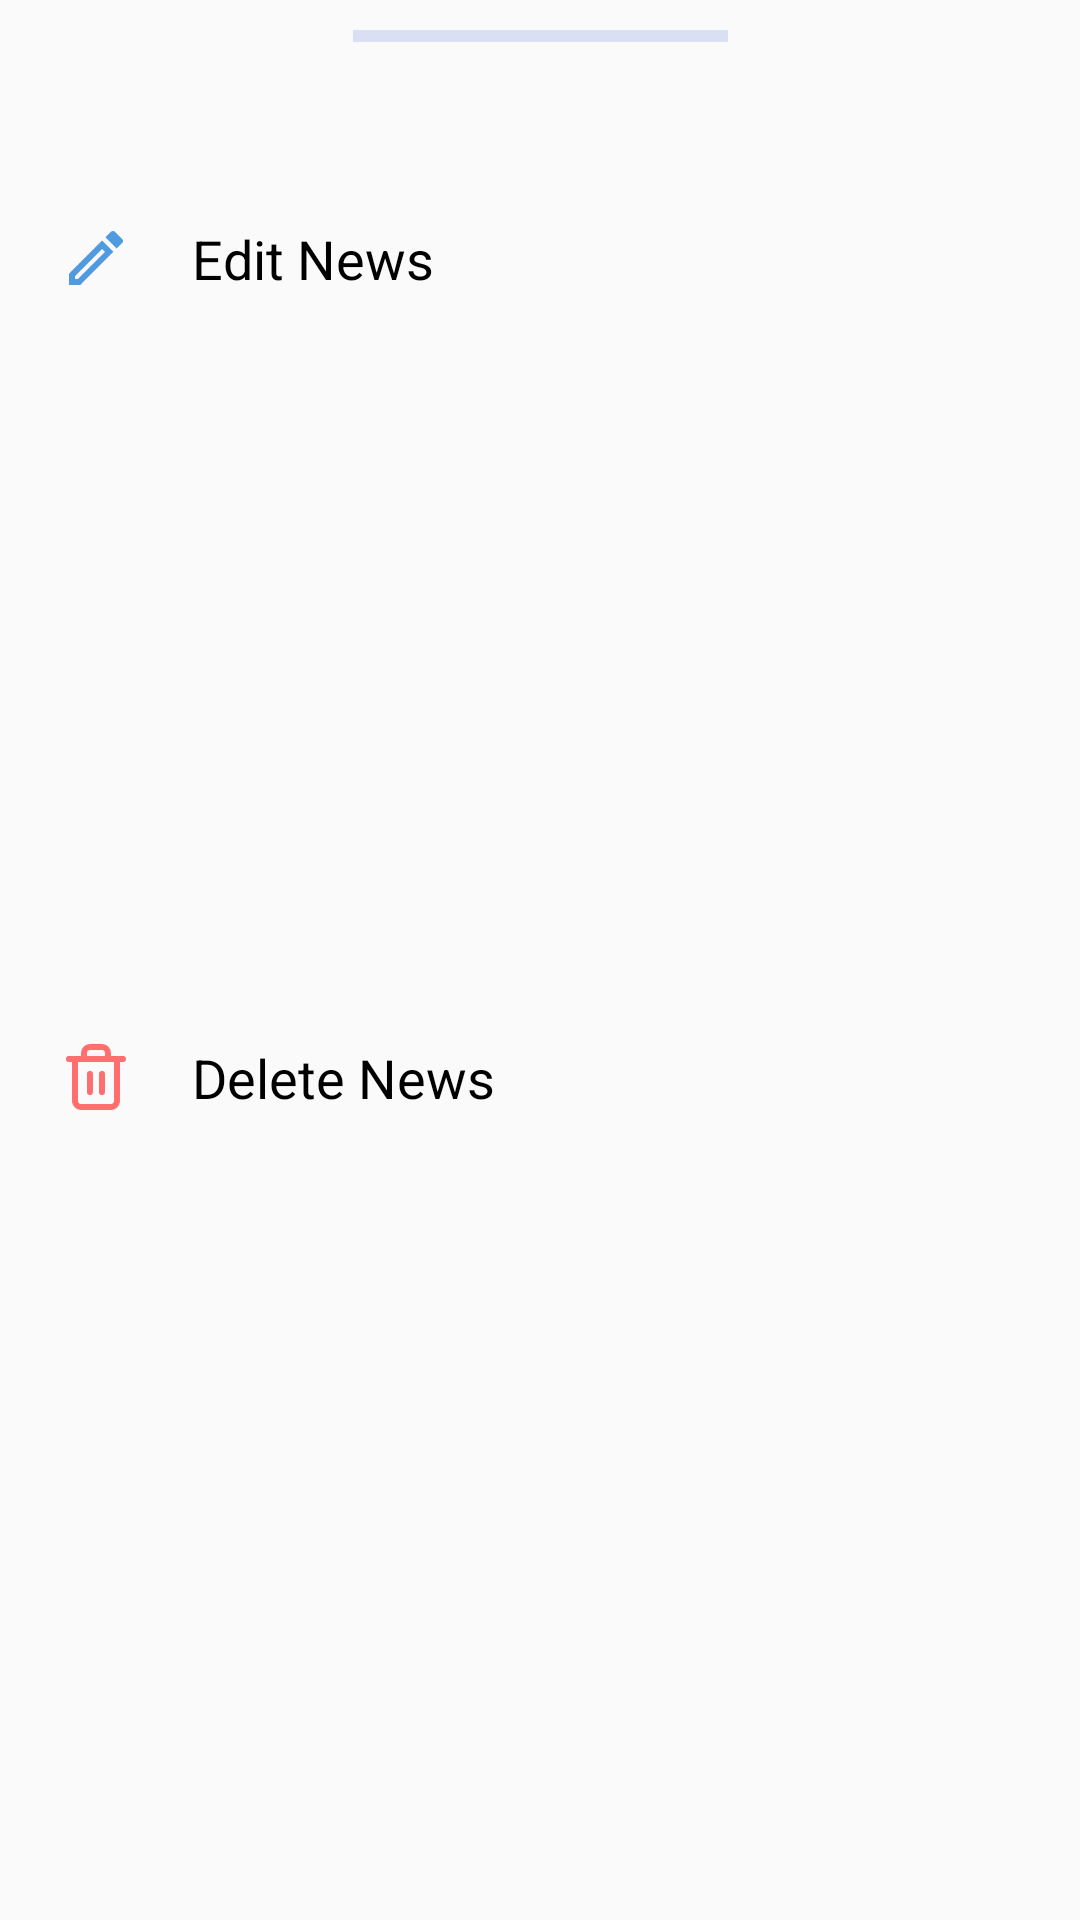

This screen was rendered from an Android layout file. Write that file and the resources it references.
<!-- AndroidManifest.xml: application theme AppTheme.NoActionbar -->
<!-- res/layout/layout_bottom.xml -->
<?xml version="1.0" encoding="utf-8"?>
<androidx.constraintlayout.widget.ConstraintLayout xmlns:android="http://schemas.android.com/apk/res/android"
    xmlns:tools="http://schemas.android.com/tools"
    android:layout_width="match_parent"
    android:layout_height="wrap_content"
    xmlns:app="http://schemas.android.com/apk/res-auto">

    <View
        android:id="@+id/viewLine"
        android:layout_width="125dp"
        android:layout_height="4dp"
        android:layout_marginTop="10dp"
        android:background="@color/colorGraySoft"
        app:layout_constraintEnd_toEndOf="parent"
        app:layout_constraintStart_toStartOf="parent"
        app:layout_constraintTop_toTopOf="parent" />

    <ImageView
        android:id="@+id/imgEdit"
        android:layout_marginTop="60dp"
        android:layout_width="wrap_content"
        android:layout_height="wrap_content"
        android:layout_marginStart="20dp"
        app:layout_constraintStart_toStartOf="parent"
        app:layout_constraintTop_toBottomOf="@+id/viewLine"
        app:srcCompat="@drawable/ic_edit" />

    <TextView
        android:id="@+id/textViewEdite"
        style="@style/TextView.Bold13spBlack"
        android:layout_width="0dp"
        android:layout_height="wrap_content"
        android:layout_marginEnd="20dp"
        android:layout_marginStart="20dp"
        android:text="Edit News"
        android:textSize="18sp"
        app:layout_constraintBottom_toBottomOf="@+id/imgEdit"
        app:layout_constraintEnd_toEndOf="parent"
        app:layout_constraintStart_toEndOf="@+id/imgEdit"
        app:layout_constraintTop_toTopOf="@+id/imgEdit" />


    <ImageView
        android:id="@+id/imgDelete"
        android:layout_width="wrap_content"
        android:layout_height="0dp"
        android:layout_marginStart="20dp"
        android:layout_marginTop="30dp"
        android:layout_marginBottom="50dp"
        app:layout_constraintBottom_toBottomOf="parent"
        app:layout_constraintStart_toStartOf="parent"
        app:layout_constraintTop_toBottomOf="@+id/imgEdit"
        app:srcCompat="@drawable/ic_delete" />

    <TextView
        android:id="@+id/tvDelete"
        style="@style/TextView.Bold13spBlack"
        android:layout_width="0dp"
        android:layout_height="wrap_content"
        android:layout_marginEnd="20dp"
        android:layout_marginStart="20dp"
        android:text="Delete News"
        android:textSize="18sp"
        app:layout_constraintBottom_toBottomOf="@+id/imgDelete"
        app:layout_constraintEnd_toEndOf="parent"
        app:layout_constraintStart_toEndOf="@+id/imgDelete"
        app:layout_constraintTop_toTopOf="@+id/imgDelete" />

</androidx.constraintlayout.widget.ConstraintLayout>
<!-- resources referenced by this layout -->
<resources>
  <color name="colorGraySoft">#D9E0F4</color>
  <!-- drawable ic_delete (drawable) -->
  <vector xmlns:android="http://schemas.android.com/apk/res/android"
      android:width="24dp"
      android:height="24dp"
      android:viewportWidth="24"
      android:viewportHeight="24">
      <path
          android:pathData="M3,6H5M5,6H21M5,6V20C5,20.5304 5.2107,21.0391 5.5858,21.4142C5.9609,21.7893 6.4696,22 7,22H17C17.5304,22 18.0391,21.7893 18.4142,21.4142C18.7893,21.0391 19,20.5304 19,20V6H5ZM8,6V4C8,3.4696 8.2107,2.9609 8.5858,2.5858C8.9609,2.2107 9.4696,2 10,2H14C14.5304,2 15.0391,2.2107 15.4142,2.5858C15.7893,2.9609 16,3.4696 16,4V6M10,11V17M14,11V17"
          android:strokeLineJoin="round"
          android:strokeWidth="2"
          android:fillColor="#00000000"
          android:strokeColor="#FF6F6F"
          android:strokeLineCap="round"/>
  </vector>
  <!-- drawable ic_edit (drawable) -->
  <vector android:height="24dp" android:tint="@color/colorGrayMedium"
      android:viewportHeight="24" android:viewportWidth="24"
      android:width="24dp" xmlns:android="http://schemas.android.com/apk/res/android">
      <path android:fillColor="@android:color/white" android:pathData="M14.06,9.02l0.92,0.92L5.92,19L5,19v-0.92l9.06,-9.06M17.66,3c-0.25,0 -0.51,0.1 -0.7,0.29l-1.83,1.83 3.75,3.75 1.83,-1.83c0.39,-0.39 0.39,-1.02 0,-1.41l-2.34,-2.34c-0.2,-0.2 -0.45,-0.29 -0.71,-0.29zM14.06,6.19L3,17.25L3,21h3.75L17.81,9.94l-3.75,-3.75z"/>
  </vector>
  <style name="TextView.Bold13spBlack">
          <item name="fontFamily">@font/playfair_display_bold</item>
          <item name="android:textColor">@color/black</item>
          <item name="android:textSize">13sp</item>
      </style>
  <style name="AppTheme.NoActionbar" parent="@style/AppTheme">
          
          <item name="windowNoTitle">true</item>
          <item name="windowActionBar">false</item>
          <item name="actionMenuTextColor">@android:color/white</item>
          <item name="android:actionMenuTextColor">@android:color/white</item>
          <item name="titleTextColor">@color/colorBlueMedium</item>
      </style>
  <color name="colorGrayMedium">#509BE0</color>
  <color name="black">#FF000000</color>
  <style name="AppTheme" parent="Theme.AppCompat.Light.DarkActionBar">
          
          <item name="colorPrimary">@color/purple_500</item>
          <item name="colorPrimaryVariant">@color/purple_700</item>
          <item name="colorOnPrimary">@color/white</item>
          
          <item name="colorSecondary">@color/teal_200</item>
          <item name="colorSecondaryVariant">@color/teal_700</item>
          <item name="colorOnSecondary">@color/black</item>
          
          <item name="android:statusBarColor" tools:targetApi="l">?attr/colorPrimaryVariant</item>
          
      </style>
  <color name="colorBlueMedium">#0061A7</color>
  <color name="purple_500">#FF6200EE</color>
  <color name="purple_700">#FF3700B3</color>
  <color name="white">#FFFFFFFF</color>
  <color name="teal_200">#FF03DAC5</color>
  <color name="teal_700">#FF018786</color>
</resources>
